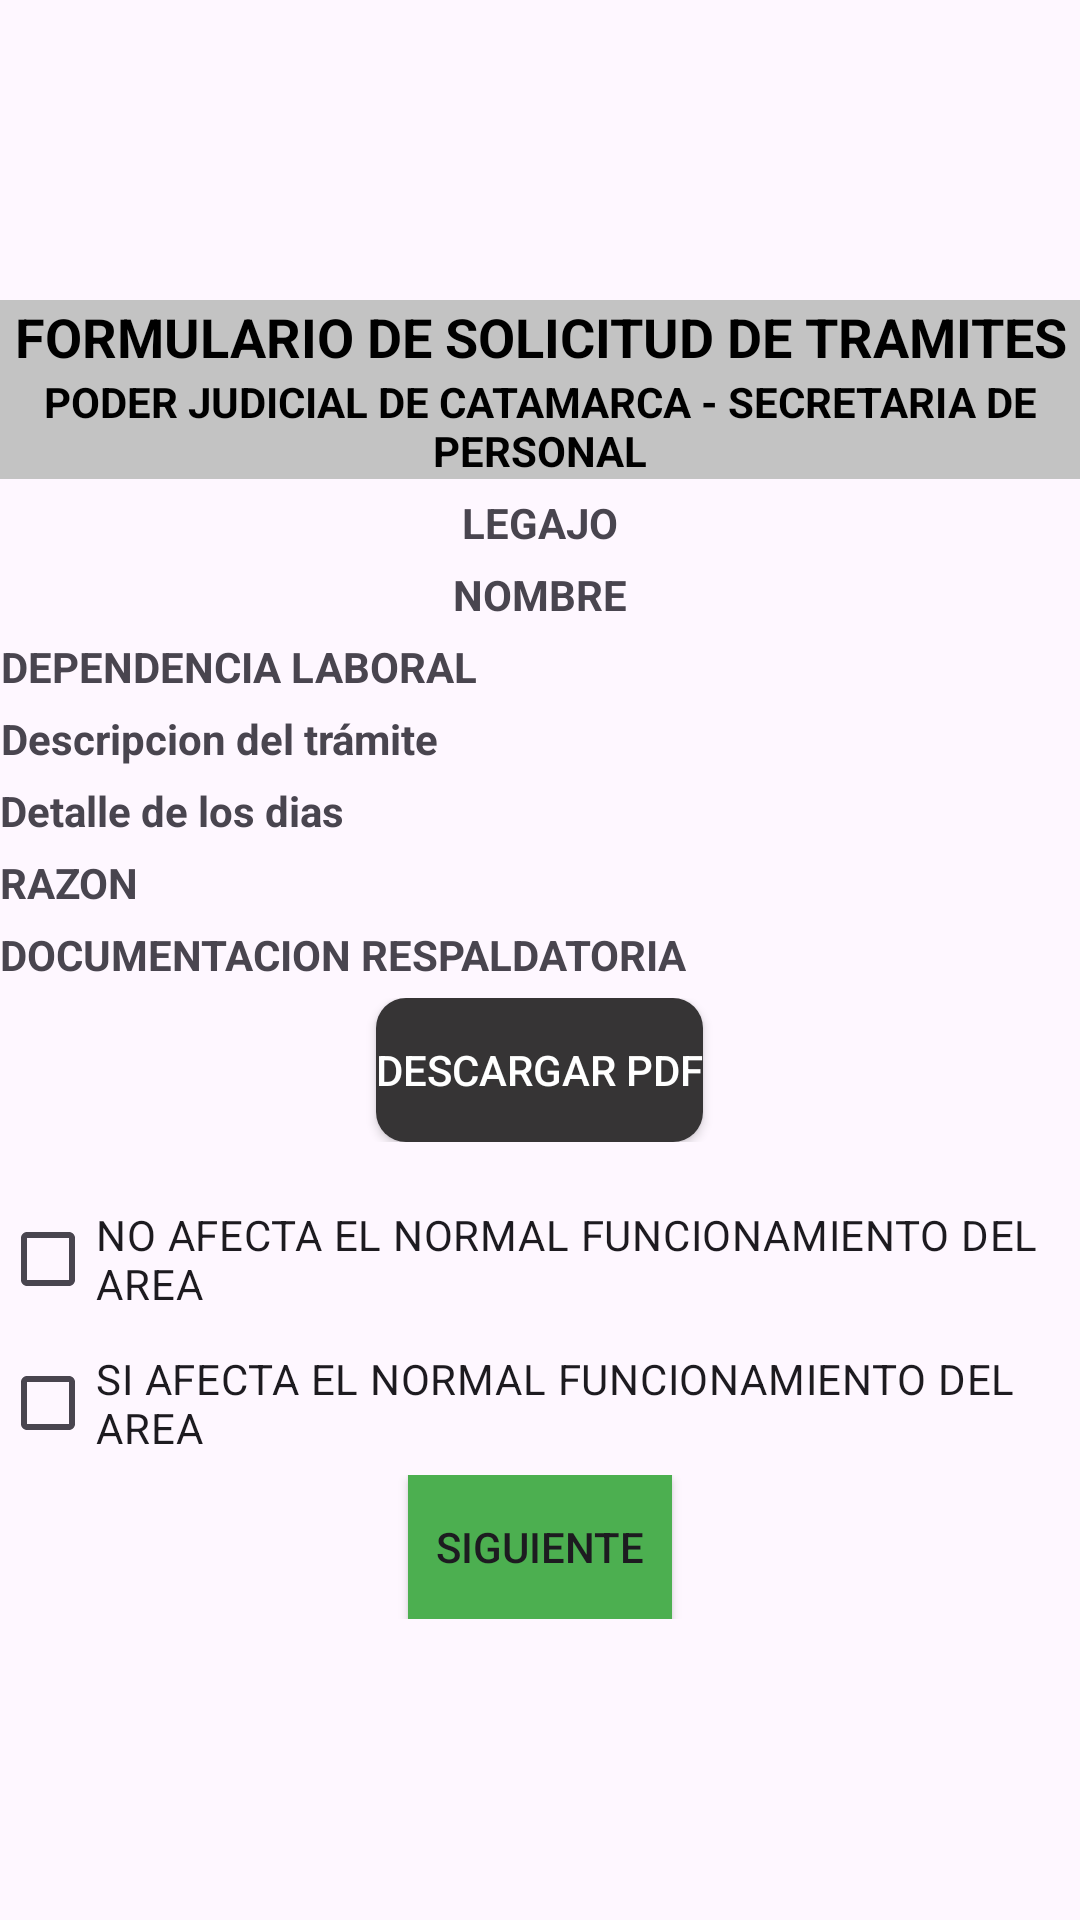

Write the Android layout XML for this screen, with the resource values it uses.
<!-- AndroidManifest.xml: application theme Theme.JusCatamaraRed -->
<!-- res/layout/dialogo_resumen_tramite.xml -->
<?xml version="1.0" encoding="utf-8"?>
<LinearLayout xmlns:android="http://schemas.android.com/apk/res/android"
    android:layout_width="wrap_content"
    android:layout_height="wrap_content"
    android:orientation="vertical"
    android:layout_gravity="center"
    android:gravity="center">


    <LinearLayout
        android:layout_width="wrap_content"
        android:layout_height="wrap_content"
        android:orientation="vertical"
        android:layout_gravity="">


        <LinearLayout
            android:layout_width="match_parent"
            android:layout_height="wrap_content"
            android:orientation="vertical"
            android:background="#C3C3C3">

            <TextView
                android:layout_width="wrap_content"
                android:layout_height="wrap_content"
                android:text="FORMULARIO DE SOLICITUD DE TRAMITES"
                android:textStyle="bold"
                android:textAlignment="center"
                android:textSize="18dp"
                android:gravity="center"
                android:textColor="@color/black"
                android:layout_gravity="center"/>

            <TextView
                android:layout_width="wrap_content"
                android:layout_height="wrap_content"
                android:text="PODER JUDICIAL DE CATAMARCA - SECRETARIA DE PERSONAL"
                android:textStyle="bold"
                android:textAlignment="center"
                android:textSize="14dp"
                android:gravity="center"
                android:textColor="@color/black"
                android:layout_gravity="center"/>

        </LinearLayout>


        <LinearLayout
            android:layout_width="match_parent"
            android:layout_height="wrap_content"
            android:orientation="horizontal"
            android:gravity="center"
            android:layout_marginTop="5dp">

            <TextView
                android:id="@+id/txv_legajo_tramite"
                android:layout_width="wrap_content"
                android:layout_height="wrap_content"
                android:text="LEGAJO"
                android:textStyle="bold"
                android:textAlignment="center"
                android:textSize="14dp"
                android:gravity="center"
                android:layout_gravity="center"/>

        </LinearLayout>


        <LinearLayout
            android:layout_width="match_parent"
            android:layout_height="wrap_content"
            android:orientation="horizontal"
            android:gravity="center"
            android:layout_marginTop="5dp">

            <TextView
                android:id="@+id/txv_NombreApellido_tramite"
                android:layout_width="wrap_content"
                android:layout_height="wrap_content"
                android:text="NOMBRE"
                android:textStyle="bold"
                android:textAlignment="center"
                android:textSize="14dp"
                android:gravity="center"
                android:layout_gravity="center"/>

        </LinearLayout>



        <LinearLayout
            android:layout_width="match_parent"
            android:layout_height="wrap_content"
            android:orientation="horizontal"
            android:layout_marginTop="5dp">

            <TextView
                android:id="@+id/txv_Dependencia_tramite"
                android:layout_width="wrap_content"
                android:layout_height="wrap_content"
                android:text="DEPENDENCIA LABORAL"
                android:textStyle="bold"
                android:textAlignment="center"
                android:textSize="14dp"
                android:gravity="center"
                android:layout_gravity="center"/>

        </LinearLayout>



        <LinearLayout
            android:layout_width="match_parent"
            android:layout_height="wrap_content"
            android:orientation="horizontal"
            android:layout_marginTop="5dp">

            <TextView
                android:id="@+id/txv_Descripcion_tramite"
                android:layout_width="wrap_content"
                android:layout_height="wrap_content"
                android:text="Descripcion del trámite"
                android:textStyle="bold"
                android:textAlignment="center"
                android:textSize="14dp"
                android:gravity="center"
                android:layout_gravity="center"/>

        </LinearLayout>


        <LinearLayout
            android:layout_width="match_parent"
            android:layout_height="wrap_content"
            android:orientation="horizontal"
            android:layout_marginTop="5dp">

            <TextView
                android:id="@+id/txv_DetalleDias_tramite"
                android:layout_width="wrap_content"
                android:layout_height="wrap_content"
                android:text="Detalle de los dias"
                android:textStyle="bold"
                android:textAlignment="center"
                android:textSize="14dp"
                android:gravity="center"
                android:layout_gravity="center"/>

        </LinearLayout>


        <LinearLayout
            android:layout_width="match_parent"
            android:layout_height="wrap_content"
            android:orientation="horizontal"
            android:layout_marginTop="5dp">

            <TextView
                android:id="@+id/txv_Explicacion_tramite"
                android:layout_width="wrap_content"
                android:layout_height="wrap_content"
                android:text="RAZON"
                android:textStyle="bold"
                android:textAlignment="center"
                android:textSize="14dp"
                android:layout_gravity="center"/>
        </LinearLayout>


        <LinearLayout
            android:layout_width="match_parent"
            android:layout_height="wrap_content"
            android:orientation="horizontal"
            android:layout_marginTop="5dp">

            <TextView
                android:id="@+id/txv_Domentacion_tramite"
                android:layout_width="wrap_content"
                android:layout_height="wrap_content"
                android:text="DOCUMENTACION RESPALDATORIA"
                android:textStyle="bold"
                android:textAlignment="center"
                android:textSize="14dp"
                android:gravity="center"
                android:layout_gravity="center"/>

        </LinearLayout>

        <LinearLayout
            android:layout_width="match_parent"
            android:layout_height="wrap_content"
            android:orientation="horizontal"
            android:gravity="center"
            android:layout_marginTop="5dp">

            <Button
                android:id="@+id/btnDescargar_tramite"
                android:layout_width="wrap_content"
                android:layout_height="wrap_content"
                android:text="descargar pdf"
                android:textColor="@color/white"
                android:background="@drawable/btn_fondo_azul"
                >

            </Button>



        </LinearLayout>


        <LinearLayout
            android:layout_width="match_parent"
            android:layout_height="wrap_content"
            android:orientation="vertical"
            android:layout_marginTop="15dp">

            <CheckBox
                android:id="@+id/checkBox_AfectaFuncionamiento_tramite"
                android:layout_width="wrap_content"
                android:layout_height="wrap_content"
                android:text="NO AFECTA EL NORMAL FUNCIONAMIENTO DEL AREA" />


            <CheckBox
                android:id="@+id/checkBox_NO_AfectaFuncionamiento_tramite"
                android:layout_width="wrap_content"
                android:layout_height="wrap_content"
                android:text="SI AFECTA EL NORMAL FUNCIONAMIENTO DEL AREA"
                />

        </LinearLayout>


        <LinearLayout
            android:layout_width="match_parent"
            android:layout_height="wrap_content"
            android:orientation="horizontal"
            android:gravity="center">

            <Button
                android:id="@+id/btnAprobar_tramite"
                android:layout_width="wrap_content"
                android:layout_height="wrap_content"
                android:text="SIGUIENTE"
                android:background="@color/verde">

            </Button>



        </LinearLayout>



    </LinearLayout>
</LinearLayout>
<!-- resources referenced by this layout -->
<resources>
  <color name="black">#FF000000</color>
  <color name="verde">#4CAF50</color>
  <color name="white">#FFFFFFFF</color>
  <!-- drawable btn_fondo_azul (drawable) -->
  <?xml version="1.0" encoding="utf-8"?>
  <shape android:shape="rectangle" xmlns:android="http://schemas.android.com/apk/res/android">
      <solid android:color="@color/ColorProgress"></solid>
      <corners android:radius="10dp"></corners>
  </shape>
  <style name="Theme.JusCatamaraRed" parent="Theme.AppCompat.Light.NoActionBar">
          
          <item name="colorPrimary">@color/purple_500</item>
          <item name="colorPrimaryVariant">@color/purple_700</item>
          <item name="colorOnPrimary">@color/white</item>
          
          <item name="colorSecondary">@color/teal_200</item>
          <item name="colorSecondaryVariant">@color/teal_700</item>
          <item name="colorOnSecondary">@color/black</item>
          
          <item name="android:statusBarColor">?attr/colorPrimaryVariant</item>
          
  
      </style>
  <color name="ColorProgress">#363435</color>
  <color name="purple_500">#FF6200EE</color>
  <color name="purple_700">#FF3700B3</color>
  <color name="teal_200">#FF03DAC5</color>
  <color name="teal_700">#FF018786</color>
</resources>
